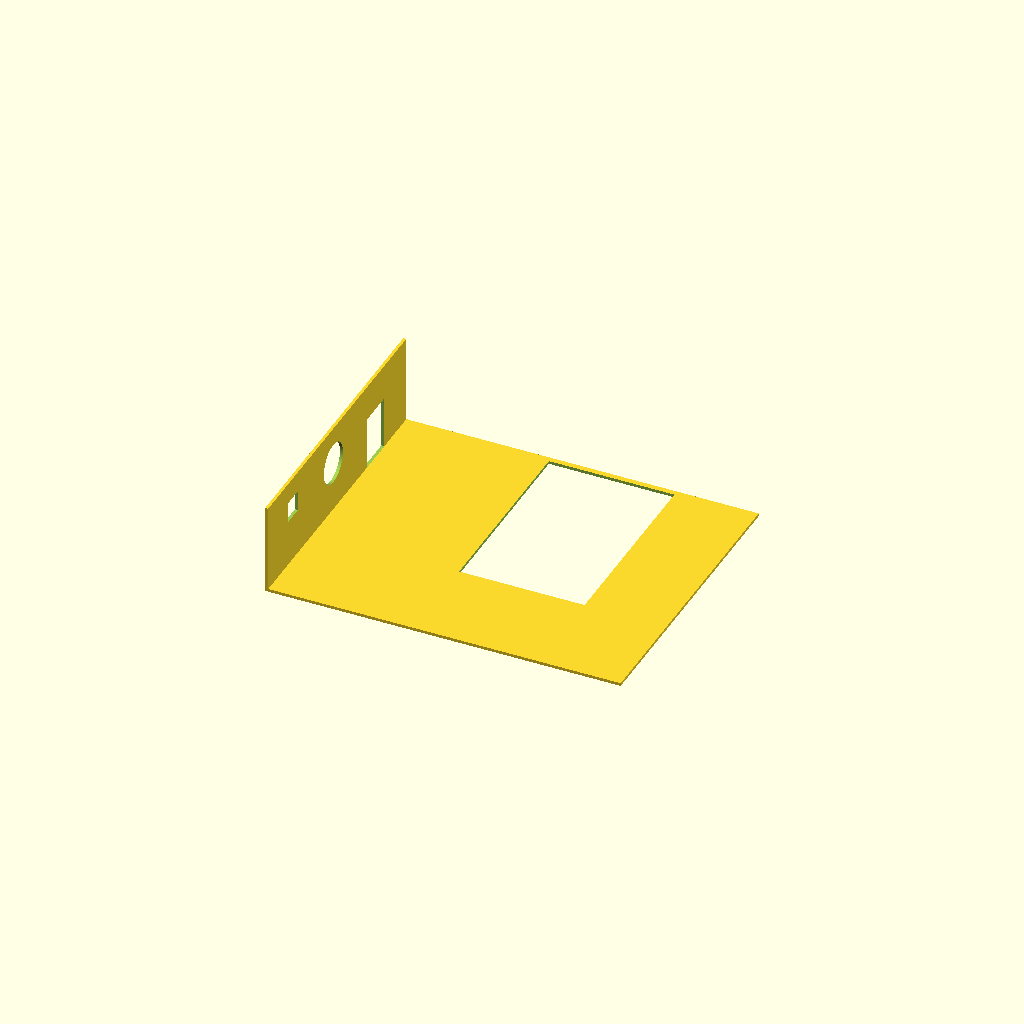
Cell 1: rendered with the file's own defaults.
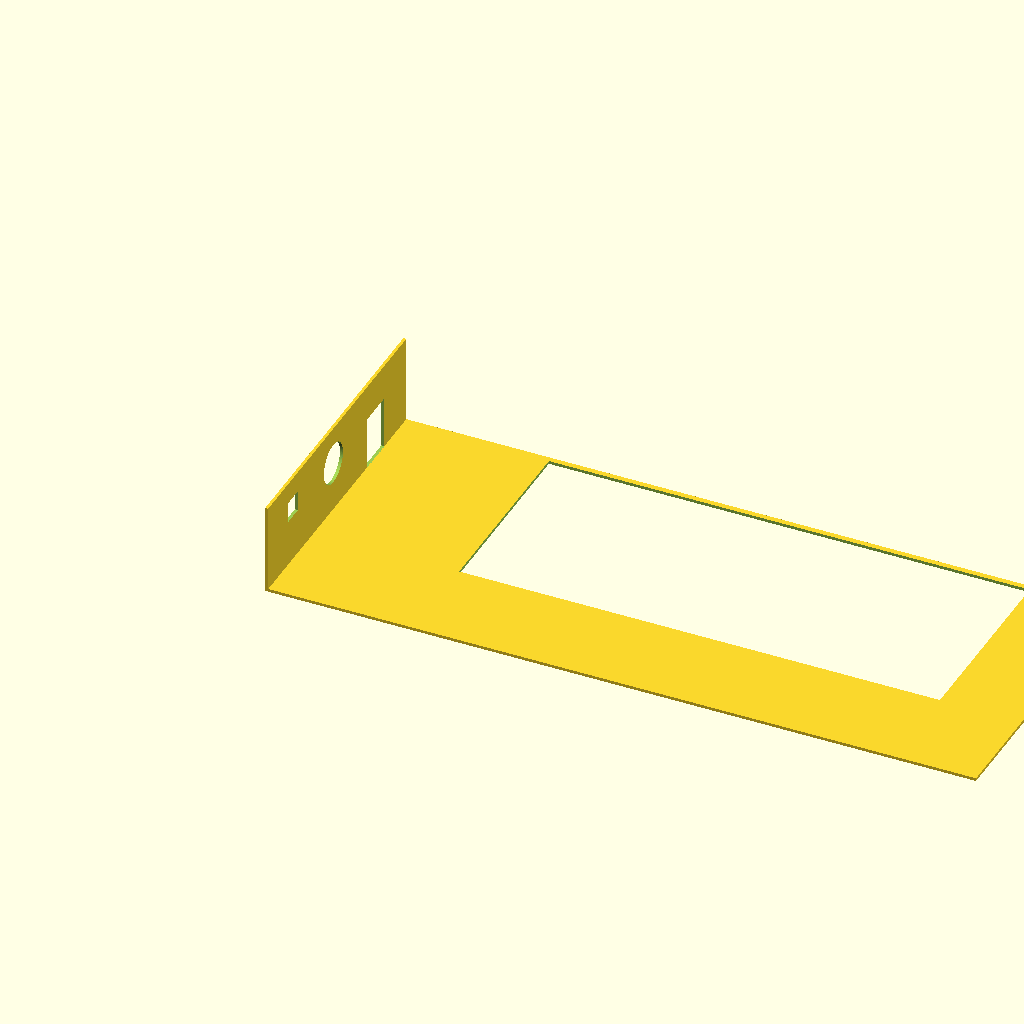
Cell 2: the same model with base_length = 1.5.
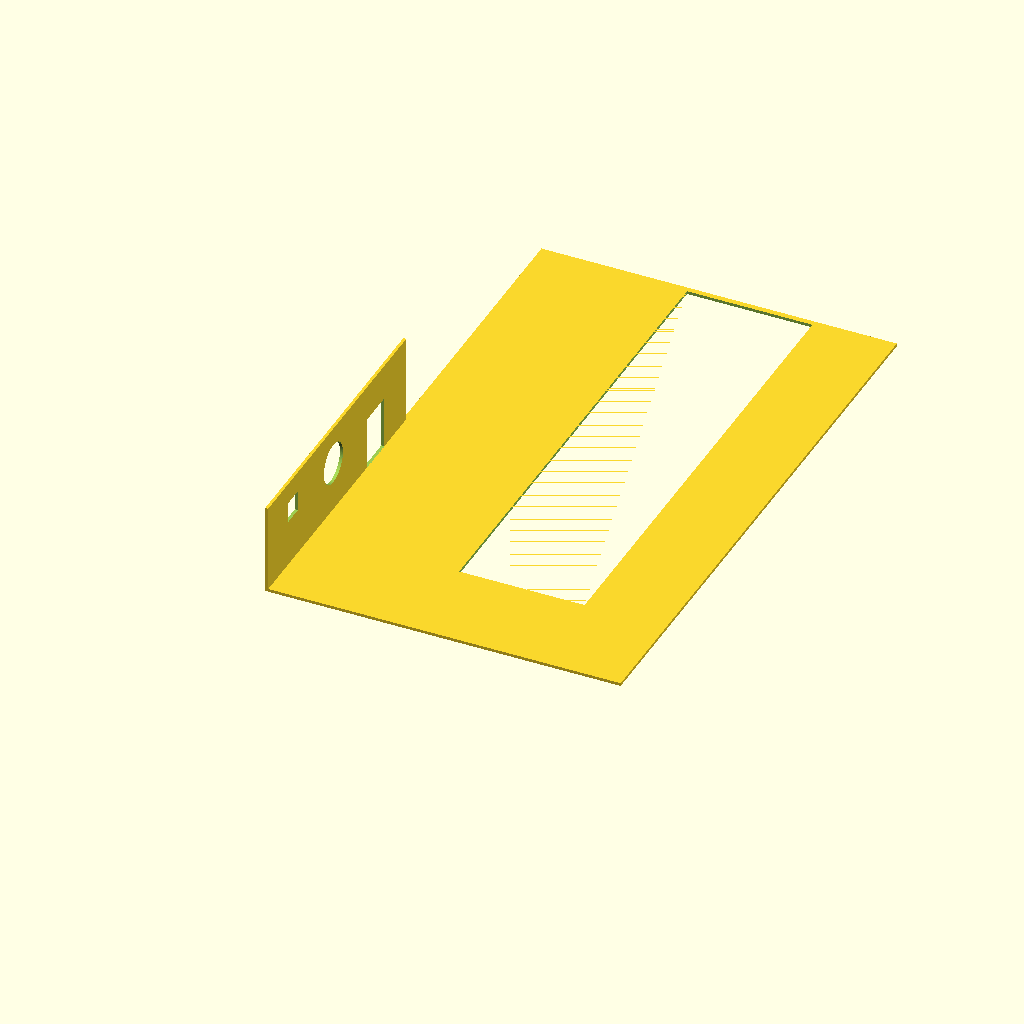
Cell 3: the same model with base_width = 1.25.
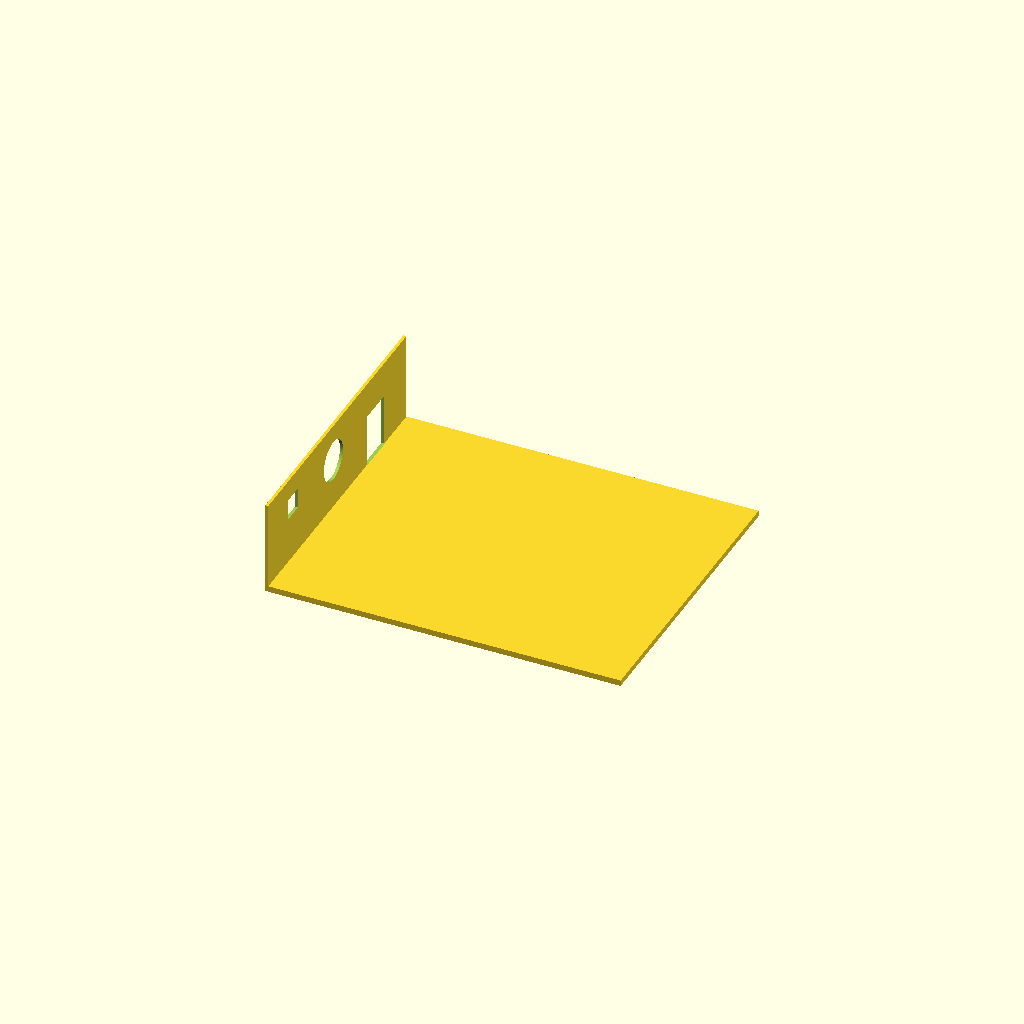
Cell 4: base_height = 0.0125 (everything else at default).
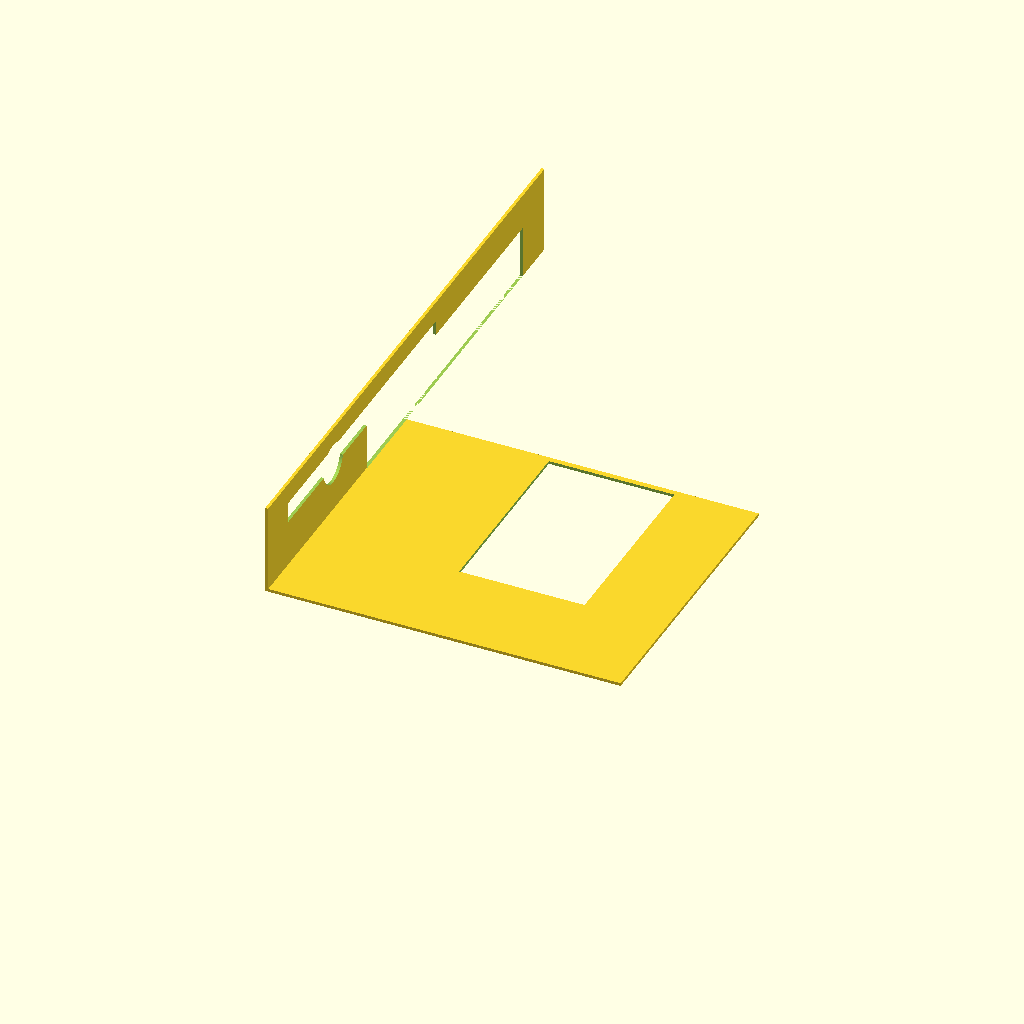
Cell 5: wall_width = 1.25 (everything else at default).
All cells are drawn from one camera (rotation 55°, 0°, 25°, orthographic, colour scheme Cornfield), so only the parameter changes between them.
The OpenSCAD source (projects/P3D-Bench/demo/runs/text2cad_0030_00309628_parametric_openscad_mimo-reason/generated.scad):
// Parametric Model of Rectangular Base with Upright Wall and Cutouts
// All dimensions in millimeters

// --- PARAMETERS ---
// Base dimensions
base_length = 0.75;
base_width = 0.625;
base_height = 0.00625;

// Wall dimensions
wall_thickness = 0.0063;
wall_width = 0.625;
wall_height_above_base = 0.1875;
wall_total_height = 0.1938;  // From base datum

// Lower rectangular opening in wall
lower_opening_width = 0.081103;
lower_opening_height = 0.111891;
lower_opening_front_offset = 0.4447;
lower_opening_back_offset = 0.0992;
lower_opening_z_start = 0;
lower_opening_z_end = 0.1119;

// Circular through-hole in wall
hole_radius = 0.0432;
hole_front_offset = 0.2948;
hole_z_start = 0.0631;
hole_z_end = 0.1495;
hole_cut_depth = 0.0625;

// Smaller rectangular opening in wall
small_opening_width = 0.043521;
small_opening_height = 0.044108;
small_opening_front_offset = 0.091;
small_opening_back_offset = 0.4905;
small_opening_z_start = 0.0992;
small_opening_z_end = 0.1433;
small_opening_cut_depth = 0.0625;

// Base rectangular opening
base_opening_length = 0.264669;
base_opening_width = 0.40625;
base_opening_left_offset = 0.3125;
base_opening_right_offset = 0.1728;
base_opening_front_offset = 0.2073;
base_opening_back_offset = 0.0115;
base_opening_z_start = -0.0562;
base_opening_z_end = 0.0063;

// Resolution for curved surfaces
$fn = 100;

// --- MODULES ---

// Main rectangular base
module base() {
    cube([base_length, base_width, base_height]);
}

// Upright wall along left edge
module wall() {
    translate([0, 0, base_height])
        cube([wall_thickness, wall_width, wall_height_above_base]);
}

// Lower rectangular opening in wall
module lower_wall_opening() {
    // Calculate position based on offsets
    y_pos = lower_opening_front_offset;
    width = wall_width - lower_opening_front_offset - lower_opening_back_offset;
    height = lower_opening_z_end - lower_opening_z_start;
    
    translate([-0.001, y_pos, base_height + lower_opening_z_start])
        cube([wall_thickness + 0.002, width, height]);
}

// Circular through-hole in wall
module circular_hole() {
    // Position at center of wall thickness, based on offsets
    y_pos = hole_front_offset;
    z_center = (hole_z_start + hole_z_end) / 2;
    
    translate([-hole_cut_depth/2, y_pos, base_height + z_center])
        rotate([0, 90, 0])
            cylinder(h = hole_cut_depth, r = hole_radius);
}

// Smaller rectangular opening in wall
module small_wall_opening() {
    // Calculate position based on offsets
    y_pos = small_opening_front_offset;
    width = wall_width - small_opening_front_offset - small_opening_back_offset;
    height = small_opening_z_end - small_opening_z_start;
    
    translate([-small_opening_cut_depth/2, y_pos, base_height + small_opening_z_start])
        cube([small_opening_cut_depth, width, height]);
}

// Rectangular opening in base
module base_opening() {
    // Calculate position based on offsets
    x_pos = base_opening_left_offset;
    y_pos = base_opening_front_offset;
    length = base_length - base_opening_left_offset - base_opening_right_offset;
    width = base_width - base_opening_front_offset - base_opening_back_offset;
    height = base_opening_z_end - base_opening_z_start;
    
    translate([x_pos, y_pos, base_opening_z_start])
        cube([length, width, height]);
}

// --- MAIN MODEL ---
// Start with base and wall, then subtract all openings
difference() {
    // Combine base and wall
    union() {
        base();
        wall();
    }
    
    // Subtract wall openings
    lower_wall_opening();
    circular_hole();
    small_wall_opening();
    
    // Subtract base opening
    base_opening();
}
Customizer parameters (derived from the source; name, type, default, range or options):
base_length: number, default 0.75
base_width: number, default 0.625
base_height: number, default 0.00625
wall_thickness: number, default 0.0063
wall_width: number, default 0.625
wall_height_above_base: number, default 0.1875
wall_total_height: number, default 0.1938
lower_opening_width: number, default 0.081103
lower_opening_height: number, default 0.111891
lower_opening_front_offset: number, default 0.4447
lower_opening_back_offset: number, default 0.0992
lower_opening_z_start: number, default 0
lower_opening_z_end: number, default 0.1119
hole_radius: number, default 0.0432
hole_front_offset: number, default 0.2948
hole_z_start: number, default 0.0631
hole_z_end: number, default 0.1495
hole_cut_depth: number, default 0.0625
small_opening_width: number, default 0.043521
small_opening_height: number, default 0.044108
small_opening_front_offset: number, default 0.091
small_opening_back_offset: number, default 0.4905
small_opening_z_start: number, default 0.0992
small_opening_z_end: number, default 0.1433
small_opening_cut_depth: number, default 0.0625
base_opening_length: number, default 0.264669
base_opening_width: number, default 0.40625
base_opening_left_offset: number, default 0.3125
base_opening_right_offset: number, default 0.1728
base_opening_front_offset: number, default 0.2073
base_opening_back_offset: number, default 0.0115
base_opening_z_start: number, default -0.0562
base_opening_z_end: number, default 0.0063
